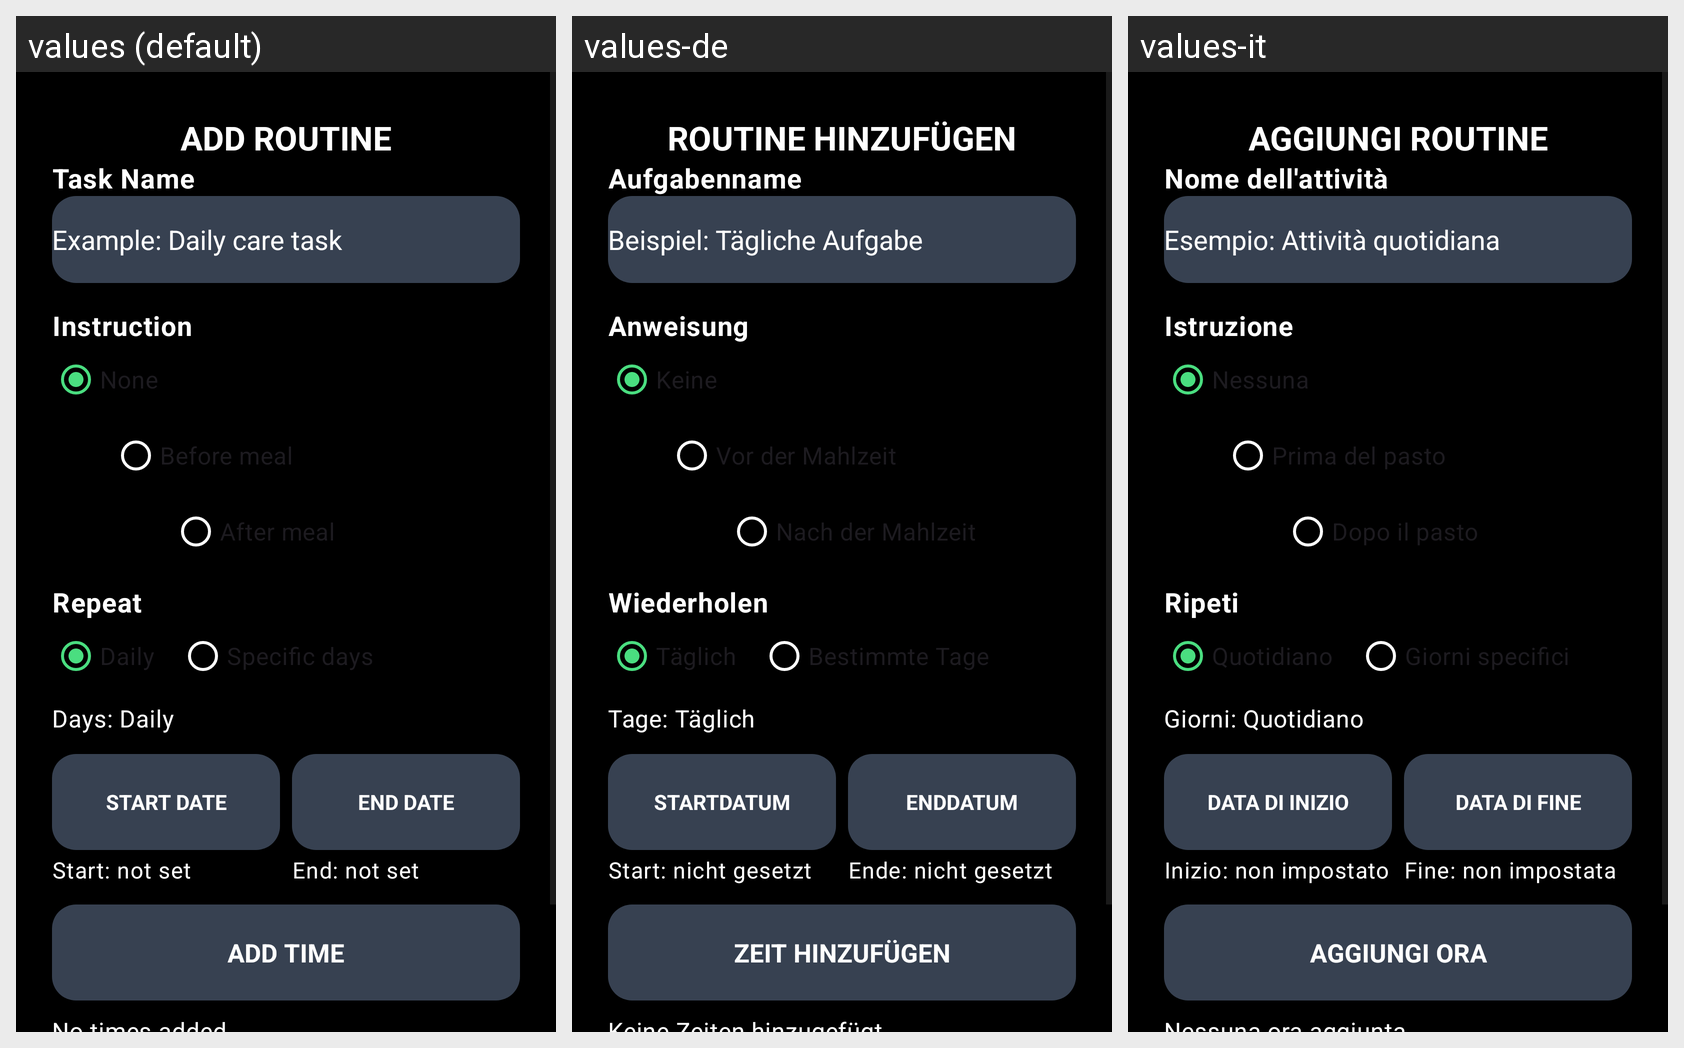

For this localized Android screen grid, give each drawn string resource with its value in every locale shown.
Android screen res/layout/activity_care_edit.xml rendered under 3 locales, left to right: values (default), values-de, values-it. Device: Nexus 5 (rendered at 1080×1920; each locale shown at half size, 540×960, under a caption strip naming it); theme Theme.AllIsOK.
Other locales in the repository, not shown: values-es, values-fr, values-pl, values-pt-rBR, values-ru, values-tr.
Strings drawn on this screen, with the default value and each locale's value (text and hints the layout hard-codes, and strings that could not be matched under every locale, appear in the picture but are not listed):

care_add_routine_title
  values: ADD ROUTINE
  values-de: ROUTINE HINZUFÜGEN
  values-it: AGGIUNGI ROUTINE

care_edit_name_label
  values: Task Name
  values-de: Aufgabenname
  values-it: Nome dell'attività

care_edit_name_hint
  values: Example: Daily care task
  values-de: Beispiel: Tägliche Aufgabe
  values-it: Esempio: Attività quotidiana

care_edit_instruction_label
  values: Instruction
  values-de: Anweisung
  values-it: Istruzione

care_instruction_none
  values: None
  values-de: Keine
  values-it: Nessuna

care_instruction_before_food
  values: Before meal
  values-de: Vor der Mahlzeit
  values-it: Prima del pasto

care_instruction_after_food
  values: After meal
  values-de: Nach der Mahlzeit
  values-it: Dopo il pasto

care_edit_repeat_label
  values: Repeat
  values-de: Wiederholen
  values-it: Ripeti

care_repeat_daily
  values: Daily
  values-de: Täglich
  values-it: Quotidiano

care_repeat_specific_days
  values: Specific days
  values-de: Bestimmte Tage
  values-it: Giorni specifici

care_days_daily
  values: Days: Daily
  values-de: Tage: Täglich
  values-it: Giorni: Quotidiano

care_start_date
  values: START DATE
  values-de: STARTDATUM
  values-it: DATA DI INIZIO

care_start_not_set
  values: Start: not set
  values-de: Start: nicht gesetzt
  values-it: Inizio: non impostato

care_end_date
  values: END DATE
  values-de: ENDDATUM
  values-it: DATA DI FINE

care_end_not_set
  values: End: not set
  values-de: Ende: nicht gesetzt
  values-it: Fine: non impostata

care_add_time
  values: ADD TIME
  values-de: ZEIT HINZUFÜGEN
  values-it: AGGIUNGI ORA
